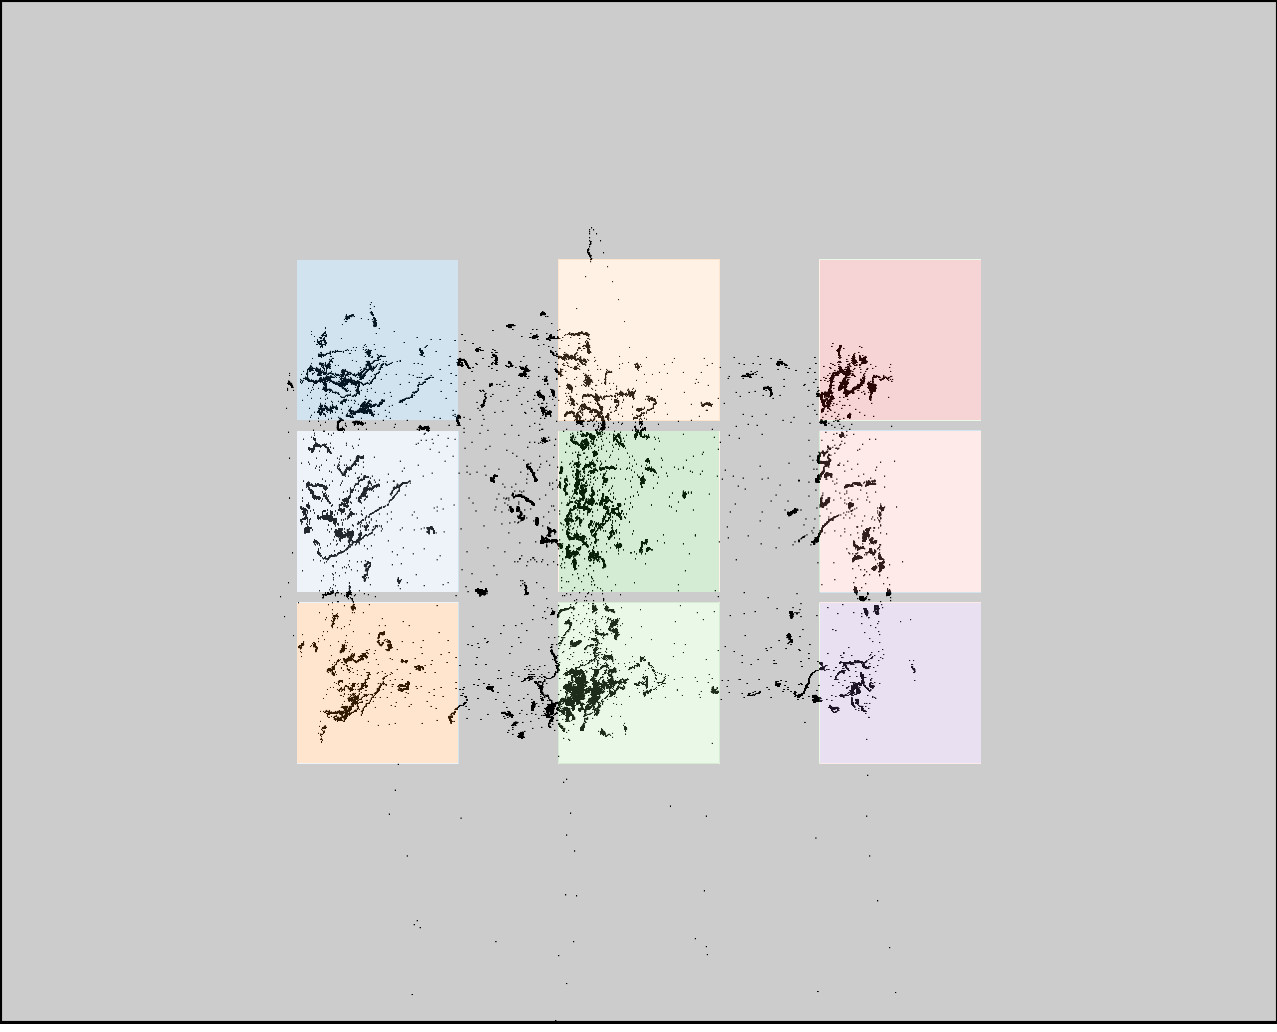

Data behind this chart, as committed beside it:
click0, click1, click2, click3, click4, click5, click6, click7, click8
350, 355, 356, 576, 584, 576, 831, 844, 834
366, 530, 695, 367, 529, 695, 375, 537, 701
